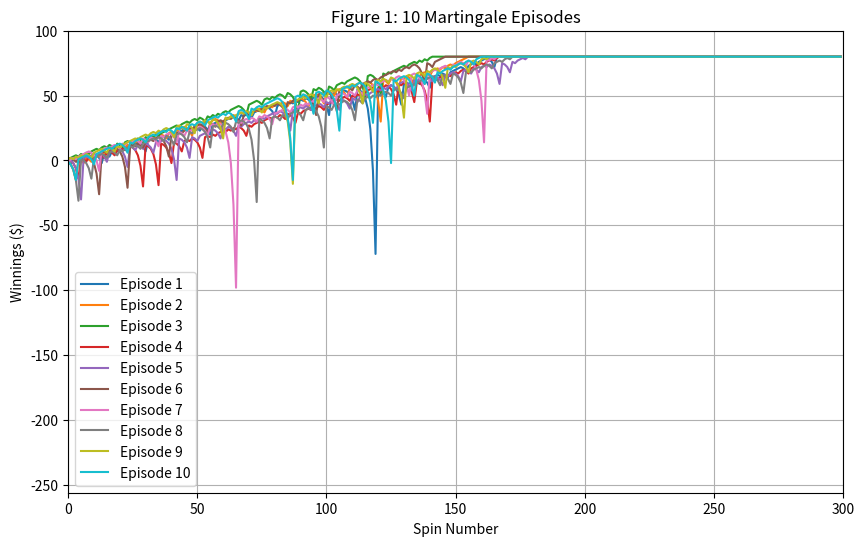

The matplotlib source for this figure: (Note: this script raises an exception after producing the figure.)
"""
Assess a betting strategy.

Template code for CS 4646/7646

Student Name: Tucker Balch (replace with your name)
GT User ID: crailton3 (replace with your User ID)
GT ID: 904071082 (replace with your GT ID)
"""

import numpy as np
import matplotlib.pyplot as plt


def author():
    return "crailton3"

def gtid():
    return 904071082

def study_group():
    return ["crailton3"]  # Add others if applicable

def get_spin_result(win_prob):
    return np.random.random() <= win_prob

def run_episode(win_prob=0.4737, spins=300, target=80):
    total_winnings = 0
    bet_amount = 1
    winnings = []

    for _ in range(spins):
        if total_winnings >= target:
            winnings.append(total_winnings)
            continue

        if get_spin_result(win_prob):
            total_winnings += bet_amount
            bet_amount = 1
        else:
            total_winnings -= bet_amount
            bet_amount *= 2

        winnings.append(total_winnings)

    return winnings

def realistic_simulator(win_prob=0.4737, spins=300, target=80, bankroll=256):
    total_winnings = 0
    bet_amount = 1
    winnings = []

    for _ in range(spins):
        if total_winnings >= target:
            winnings.append(total_winnings)
            continue
        if total_winnings <= -bankroll:
            winnings.append(-bankroll)
            continue

        cash_available = bankroll + total_winnings
        bet = min(bet_amount, cash_available)

        if get_spin_result(win_prob):
            total_winnings += bet
            bet_amount = 1
        else:
            total_winnings -= bet
            bet_amount *= 2

        winnings.append(total_winnings)

    return winnings

if __name__ == "__main__":
    # Set seed for reproducibility
    np.random.seed(gtid())

    win_prob = 18/38
    spins = 300
    target = 80

    # ---------------------------
    # Figure 1: 10 Martingale Episodes
    # ---------------------------
    plt.figure(figsize=(10, 6))
    for i in range(10):
        episode = run_episode(win_prob, spins, target)
        plt.plot(episode, label=f"Episode {i+1}")
    plt.title("Figure 1: 10 Martingale Episodes")
    plt.xlabel("Spin Number")
    plt.ylabel("Winnings ($)")
    plt.xlim(0, 300)
    plt.ylim(-256, 100)
    plt.legend()
    plt.grid(True)
    plt.savefig("images/figure1.png")
    plt.show()

    # ---------------------------
    # Figure 2 and 3: Run 1000 episodes
    # ---------------------------
    all_episodes = [run_episode(win_prob, spins, target) for _ in range(1000)]
    all_episodes = np.array(all_episodes)

    mean_winnings = np.mean(all_episodes, axis=0)
    std_winnings = np.std(all_episodes, axis=0)
    median_winnings = np.median(all_episodes, axis=0)

    # ✅ Estimated probability of reaching $80
    reached_target = np.sum(np.max(all_episodes, axis=1) >= 80)
    estimated_prob = reached_target / all_episodes.shape[0]
    print(f"Estimated probability of reaching $80 in 300 spins: {estimated_prob:.4f}")
    reached_exactly_80 = np.sum([80 in episode for episode in all_episodes])
    estimated_prob_exact_80 = reached_exactly_80 / all_episodes.shape[0]
    print(f"Estimated probability of reaching exact $80 in 300 spins: {estimated_prob_exact_80:.4f}")

    #
    # # ---------------------------
    # # Figure 2: Mean ± Std Dev
    # # ---------------------------
    # plt.figure(figsize=(10, 6))
    # plt.plot(mean_winnings, label="Mean", color="blue")
    # plt.plot(mean_winnings + std_winnings, label="Mean + Std Dev", linestyle='--', color="green")
    # plt.plot(mean_winnings - std_winnings, label="Mean - Std Dev", linestyle='--', color="red")
    # plt.title("Figure 2: Mean ± Std Dev over 1000 Martingale Episodes")
    # plt.xlabel("Spin Number")
    # plt.ylabel("Winnings ($)")
    # plt.xlim(0, 300)
    # plt.ylim(-256, 100)
    # plt.legend()
    # plt.grid(True)
    # plt.savefig("images/figure2.png")
    # plt.show()
    #
    # # ---------------------------
    # # Figure 3: Median ± Std Dev
    # # ---------------------------
    # plt.figure(figsize=(10, 6))
    # plt.plot(median_winnings, label="Median", color="blue")
    # plt.plot(median_winnings + std_winnings, label="Median + Std Dev", linestyle='--', color="green")
    # plt.plot(median_winnings - std_winnings, label="Median - Std Dev", linestyle='--', color="red")
    # plt.title("Figure 3: Median ± Std Dev over 1000 Martingale Episodes")
    # plt.xlabel("Spin Number")
    # plt.ylabel("Winnings ($)")
    # plt.xlim(0, 300)
    # plt.ylim(-256, 100)
    # plt.legend()
    # plt.grid(True)
    # plt.savefig("images/figure3.png")
    # plt.show()
    #
    # # ---------------------------
    # # Figures 4 & 5: Realistic simulator (bankroll limit)
    # # ---------------------------
    # realistic_episodes = [realistic_simulator(win_prob, spins, target, bankroll=256) for]()_
    # ---------------------------
    # Experiment 2: Realistic Simulator (bankroll limited)
    # ---------------------------
    spins = 1000
    bankroll = 256
    realistic_episodes = [realistic_simulator(win_prob, spins, target, bankroll) for _ in range(1000)]
    realistic_episodes = np.array(realistic_episodes)

    # Calculate estimated probability of reaching exactly $80
    reached_exactly_80_realistic = np.sum([80 in episode for episode in realistic_episodes])
    estimated_prob_exact_80_realistic = reached_exactly_80_realistic / realistic_episodes.shape[0]

    print(f"Estimated probability of reaching exact $80 in 300 spins (Realistic): {estimated_prob_exact_80_realistic:.4f}")
